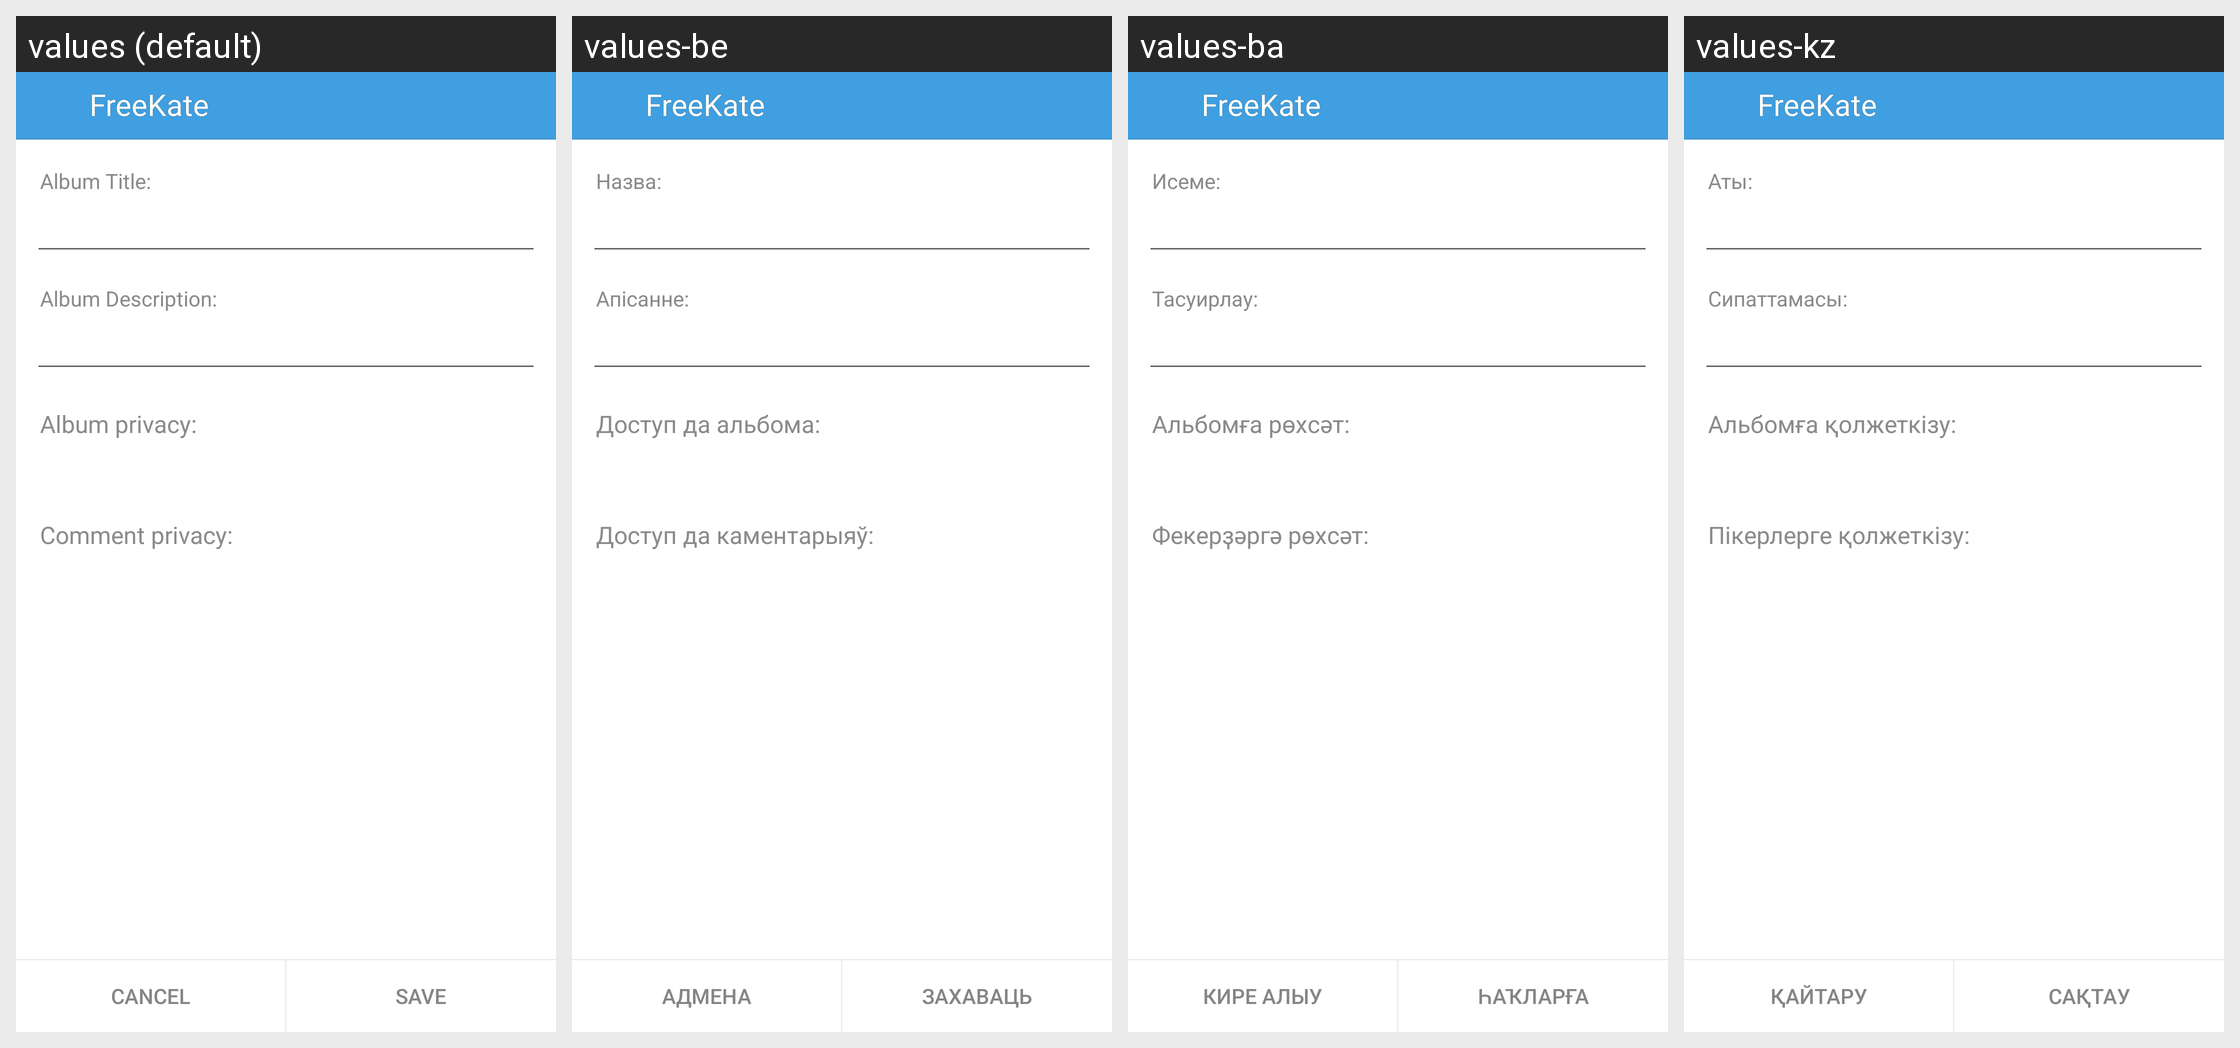

Here is an Android app screen in its default locale and in the app's own translations. Write out the translated-string differences for the strings that appear on this screen.
Android screen res/layout/new_album_layout.xml rendered under 4 locales, left to right: values (default), values-be, values-ba, values-kz. Device: Nexus 5 (rendered at 1080×1920; each locale shown at half size, 540×960, under a caption strip naming it); theme KateLight.
Other locales in the repository, not shown: values-it, values-kk, values-pt, values-ru, values-tr, values-tt, values-uk.
Strings drawn on this screen, with the default value and each locale's value (text and hints the layout hard-codes, and strings that could not be matched under every locale, appear in the picture but are not listed):

label_create_album_title
  values: Album Title:
  values-be: Назва:
  values-ba: Исеме:
  values-kz: Аты:

label_create_album_description
  values: Album Description:
  values-be: Апісанне:
  values-ba: Тасуирлау:
  values-kz: Сипаттамасы:

label_album_privacy
  values: Album privacy:
  values-be: Доступ да альбома:
  values-ba: Альбомға рөхсәт:
  values-kz: Альбомға қолжеткізу:

label_comment_privacy
  values: Comment privacy:
  values-be: Доступ да каментарыяў:
  values-ba: Фекерҙәргә рөхсәт:
  values-kz: Пікерлерге қолжеткізу:

app_name
  values: FreeKate
  values-be: FreeKate  [not translated; the default value is used]
  values-ba: FreeKate  [not translated; the default value is used]
  values-kz: FreeKate  [not translated; the default value is used]

label_cancel
  values: Cancel
  values-be: Адмена
  values-ba: Кире алыу
  values-kz: Қайтару

label_save
  values: Save
  values-be: Захаваць
  values-ba: Һаҡларға
  values-kz: Сақтау
